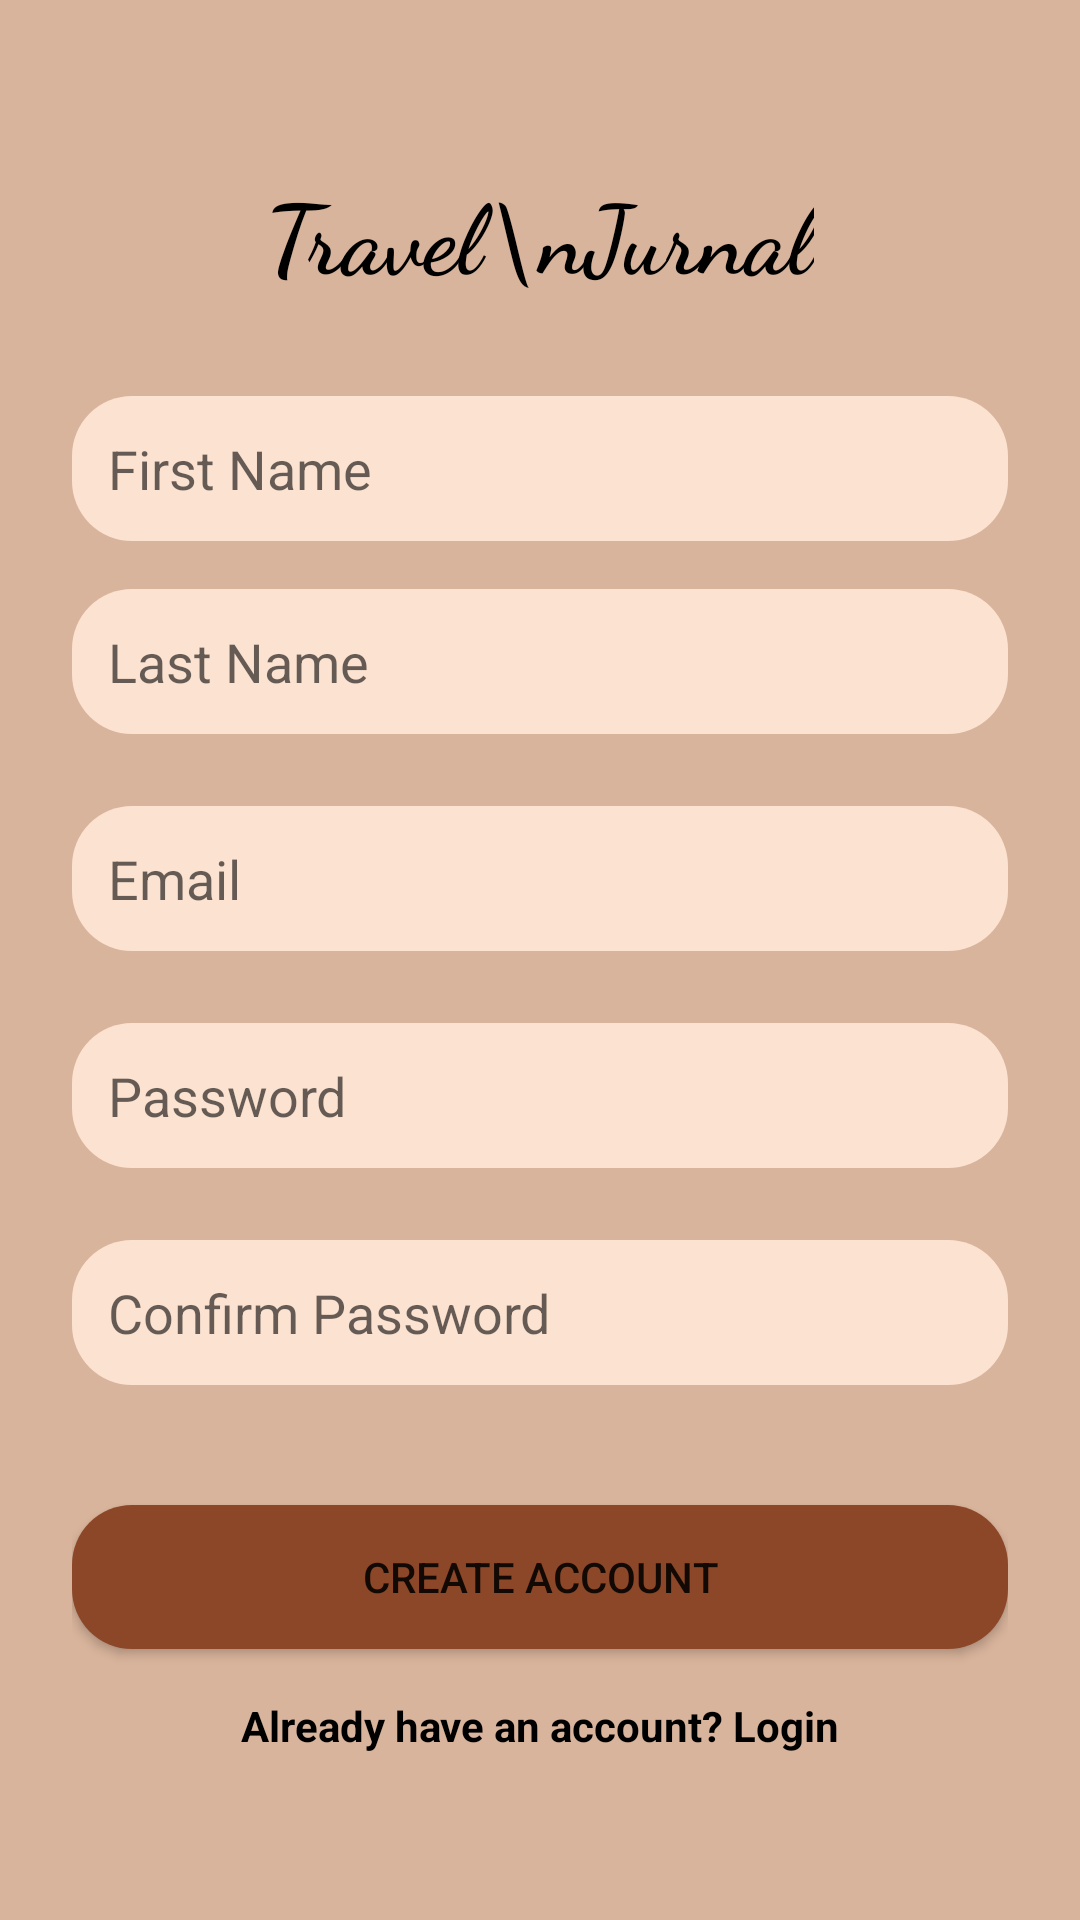

The Android layout XML behind this screen, and the referenced resources:
<!-- AndroidManifest.xml: application theme Theme.TravelJurnalApp -->
<!-- res/layout/activity_register.xml -->
<?xml version="1.0" encoding="utf-8"?>
<LinearLayout
    xmlns:android="http://schemas.android.com/apk/res/android"
    android:orientation="vertical"
    android:layout_width="match_parent"
    android:layout_height="match_parent"
    android:background="#d9b49c"
    android:padding="24dp"
    android:gravity="center">

    <TextView
        android:layout_width="wrap_content"
        android:layout_height="wrap_content"
        android:text="Travel\nJurnal"
        android:textSize="32sp"
        android:textColor="#000"
        android:textStyle="bold"
        android:gravity="center"
        android:fontFamily="cursive"
        android:layout_marginBottom="32dp" />

    <EditText
        android:id="@+id/editTextFirstName"
        android:layout_width="match_parent"
        android:layout_height="wrap_content"
        android:hint="First Name"
        android:background="@drawable/rounded_edittext"
        android:padding="12dp"
        android:layout_marginBottom="16dp" />

    <EditText
        android:id="@+id/editTextLastName"
        android:layout_width="match_parent"
        android:layout_height="wrap_content"
        android:hint="Last Name"
        android:background="@drawable/rounded_edittext"
        android:padding="12dp"
        android:layout_marginBottom="24dp" />

    <EditText
        android:id="@+id/register_email"
        android:hint="Email"
        android:background="@drawable/rounded_edittext"
        android:inputType="textEmailAddress"
        android:padding="12dp"
        android:layout_marginBottom="24dp"
        android:layout_width="match_parent"
        android:layout_height="wrap_content"/>

    <EditText
        android:id="@+id/register_password"
        android:hint="Password"
        android:background="@drawable/rounded_edittext"
        android:inputType="textPassword"
        android:padding="12dp"
        android:layout_marginBottom="24dp"
        android:layout_width="match_parent"
        android:layout_height="wrap_content"/>

    <EditText
        android:id="@+id/register_confirm_password"
        android:hint="Confirm Password"
        android:background="@drawable/rounded_edittext"
        android:inputType="textPassword"
        android:padding="12dp"
        android:layout_marginBottom="24dp"
        android:layout_width="match_parent"
        android:layout_height="wrap_content"/>

    <Button
        android:id="@+id/register_button"
        android:text="Create Account"
        android:background="@drawable/rounded_button"
        android:layout_width="match_parent"
        android:layout_height="wrap_content"
        android:layout_marginTop="16dp"/>

    <TextView
        android:id="@+id/login_redirect"
        android:text="Already have an account? Login"
        android:textColor="#000"
        android:layout_marginTop="16dp"
        android:gravity="center"
        android:textStyle="bold"
        android:layout_width="match_parent"
        android:layout_height="wrap_content"/>
</LinearLayout>
<!-- resources referenced by this layout -->
<resources>
  <!-- drawable rounded_button (drawable) -->
  <selector xmlns:android="http://schemas.android.com/apk/res/android">
      <item android:state_enabled="true">
          <shape android:shape="rectangle">
              <solid android:color="#8C4728"/>
              <corners android:radius="20dp"/>
          </shape>
      </item>
  </selector>
  <!-- drawable rounded_edittext (drawable) -->
  <shape xmlns:android="http://schemas.android.com/apk/res/android">
      <solid android:color="#fce3d1"/>
      <corners android:radius="20dp"/>
  </shape>
  <style name="Theme.TravelJurnalApp" parent="Theme.AppCompat.Light.NoActionBar">
  
      </style>
</resources>
